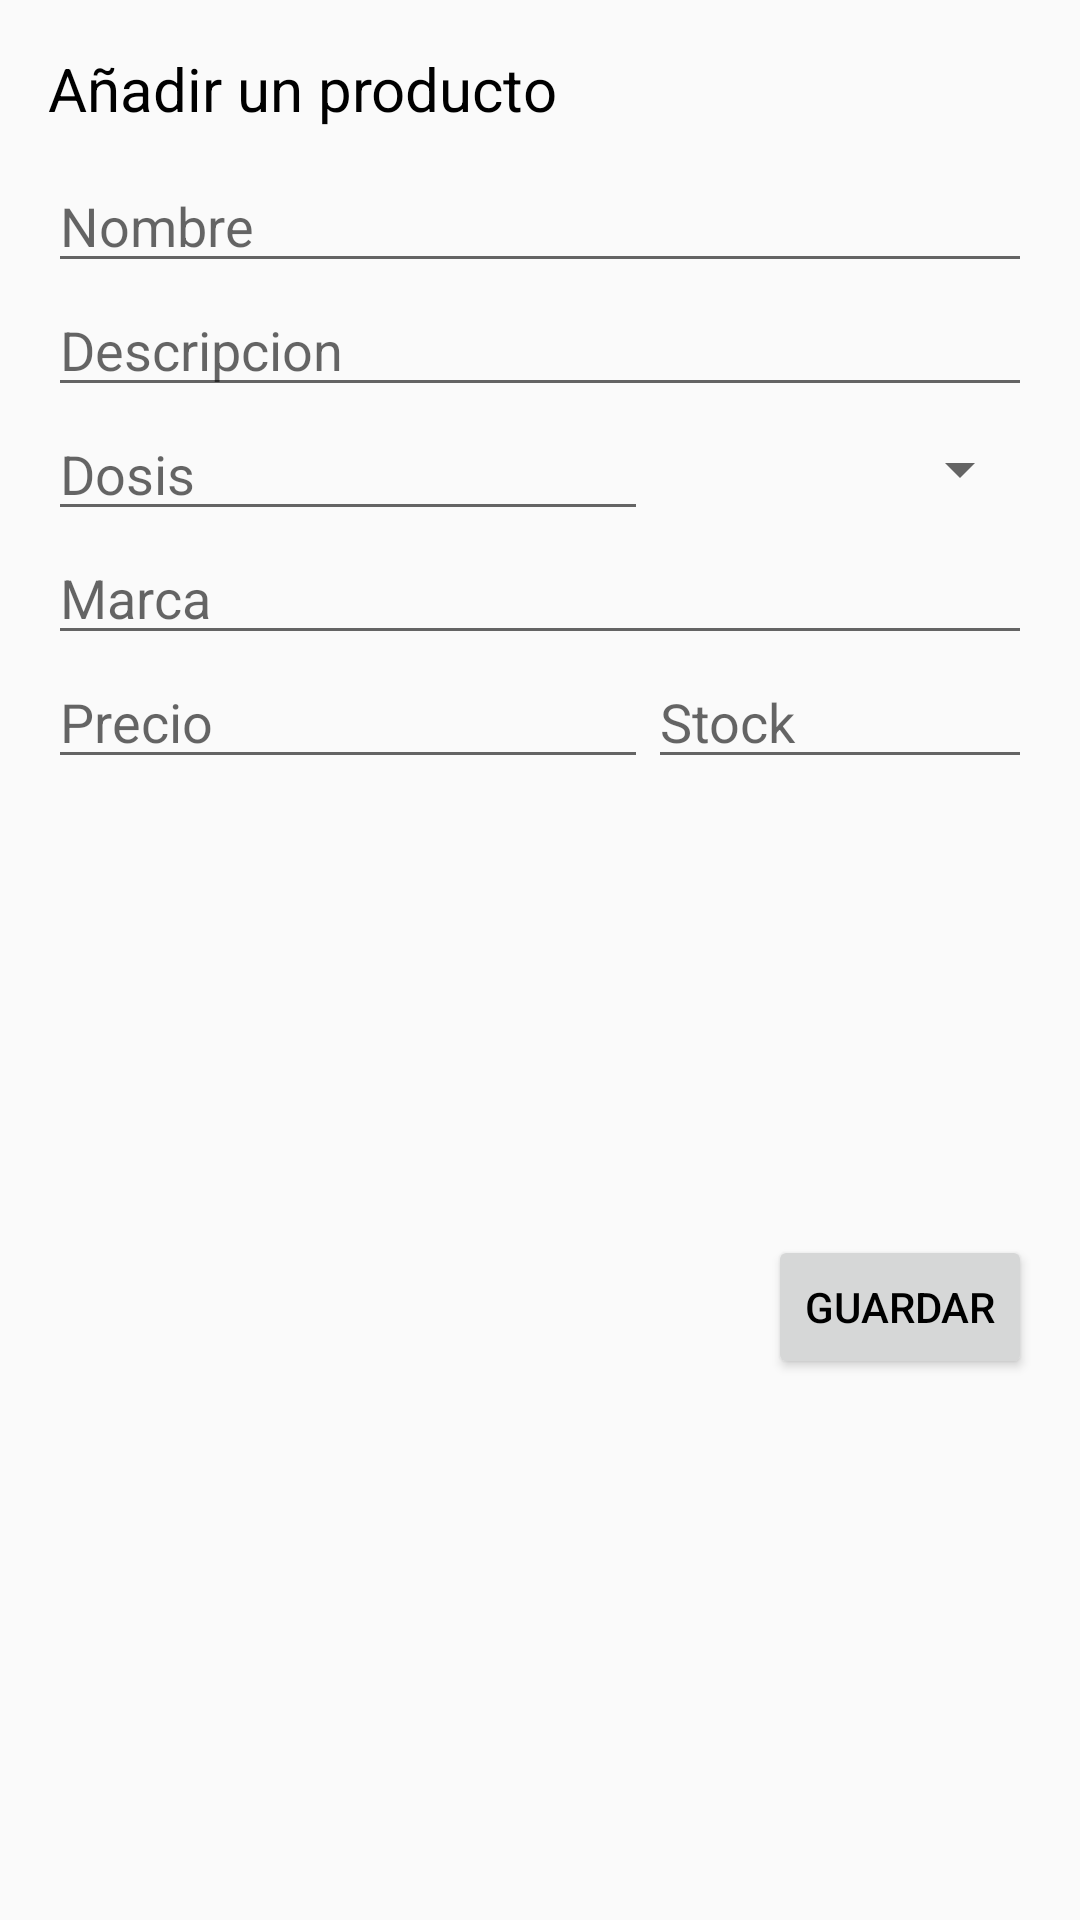

Here is an Android app screen rendered from its layout file. Give the layout XML and the strings, colors and styles it references.
<!-- AndroidManifest.xml: application theme AppTheme -->
<!-- res/layout/activity_add_product_.xml -->
<?xml version="1.0" encoding="utf-8"?>
<RelativeLayout xmlns:android="http://schemas.android.com/apk/res/android"
    xmlns:tools="http://schemas.android.com/tools"
    android:id="@+id/activity_add_product_"
    android:layout_width="match_parent"
    android:layout_height="match_parent"
    android:paddingBottom="@dimen/activity_vertical_margin"
    android:paddingLeft="@dimen/activity_horizontal_margin"
    android:paddingRight="@dimen/activity_horizontal_margin"
    android:paddingTop="@dimen/activity_vertical_margin"
    tools:context="com.julian.manageproduct.AddProduct_Activity">

    <TextView
        android:text="@string/TitleES"
        android:textSize="20dp"
        android:layout_width="wrap_content"
        android:layout_height="wrap_content"
        android:layout_marginBottom="10dp"
        android:id="@+id/txvTitulo" />

    <EditText
        android:id="@+id/edtName"
        android:layout_width="match_parent"
        android:layout_height="wrap_content"
        android:hint="@string/NameES"
        android:layout_below="@id/txvTitulo"/>

    <EditText
        android:id="@+id/edtDescrip"
        android:layout_width="match_parent"
        android:layout_height="wrap_content"
        android:hint="@string/DescripES"
        android:layout_below="@+id/edtName"
        android:maxLines="10"/>

    <EditText
        android:id="@+id/edtBrand"
        android:layout_width="match_parent"
        android:layout_height="wrap_content"
        android:hint="@string/BrandES"
        android:layout_below="@+id/edtDosage"/>

    <EditText
        android:id="@+id/edtPrice"
        android:layout_width="match_parent"
        android:layout_height="wrap_content"
        android:hint="@string/PriceES"
        android:inputType="numberDecimal"
        android:layout_below="@+id/edtBrand"
        android:layout_toLeftOf="@+id/edtStock"
        android:layout_toStartOf="@+id/edtStock" />

    <Spinner
        android:layout_width="match_parent"
        android:layout_height="wrap_content"
        android:id="@+id/spnUnitDosage"
        android:layout_above="@+id/edtBrand"
        android:layout_below="@+id/edtDescrip"
        android:layout_toRightOf="@+id/edtDosage"
        android:layout_toEndOf="@+id/edtDosage" />

    <EditText
        android:id="@+id/edtStock"
        android:layout_width="match_parent"
        android:layout_height="wrap_content"
        android:hint="@string/Stock"
        android:inputType="numberDecimal"
        android:layout_alignBaseline="@+id/edtPrice"
        android:layout_alignBottom="@+id/edtPrice"
        android:layout_toRightOf="@+id/edtDosage"
        android:layout_toEndOf="@+id/edtDosage"/>

    <Button
        android:text="@string/btnSaveES"
        android:layout_width="wrap_content"
        android:layout_height="wrap_content"
        android:id="@+id/btnSave"
        android:layout_alignBottom="@+id/imgVImage"
        android:layout_alignParentRight="true"
        android:layout_alignParentEnd="true"
        android:onClick="clickbtn"/>

    <ImageView
        android:id="@+id/imgVImage"
        android:src="@drawable/pill"
        android:layout_width="200dp"
        android:layout_height="200dp"
        android:layout_below="@+id/edtPrice"
        android:layout_alignParentLeft="true"
        android:layout_alignParentStart="true"
        android:clickable="true"
        android:onClick="clickImg"
        />

    <EditText
        android:id="@+id/edtDosage"
        android:layout_width="match_parent"
        android:layout_height="wrap_content"
        android:hint="@string/DosageES"
        android:inputType="number"
        android:layout_below="@+id/edtDescrip"
        android:layout_alignParentLeft="true"
        android:layout_alignParentStart="true"
        android:layout_alignRight="@+id/imgVImage"
        android:layout_alignEnd="@+id/imgVImage" />


</RelativeLayout>
<!-- resources referenced by this layout -->
<resources>
  <dimen name="activity_horizontal_margin">16dp</dimen>
  <dimen name="activity_vertical_margin">16dp</dimen>
  <string name="BrandES">Marca</string>
  <string name="DescripES">Descripcion</string>
  <string name="DosageES">Dosis</string>
  <string name="NameES">Nombre</string>
  <string name="PriceES">Precio</string>
  <string name="Stock">Stock</string>
  <string name="TitleES">Añadir un producto</string>
  <string name="btnSaveES">Guardar</string>
  <style name="AppTheme" parent="Theme.AppCompat.Light.DarkActionBar">
          
          <item name="colorPrimary">@color/colorPrimary</item>
          <item name="colorPrimaryDark">@color/colorPrimaryDark</item>
          <item name="colorAccent">@color/colorAccent</item>
  
          <item name="android:textColor">@color/colorLetra</item>
      </style>
  <color name="colorPrimary">#b2ff59</color>
  <color name="colorPrimaryDark">#aed581</color>
  <color name="colorAccent">#76ff03</color>
  <color name="colorLetra">#000</color>
</resources>
